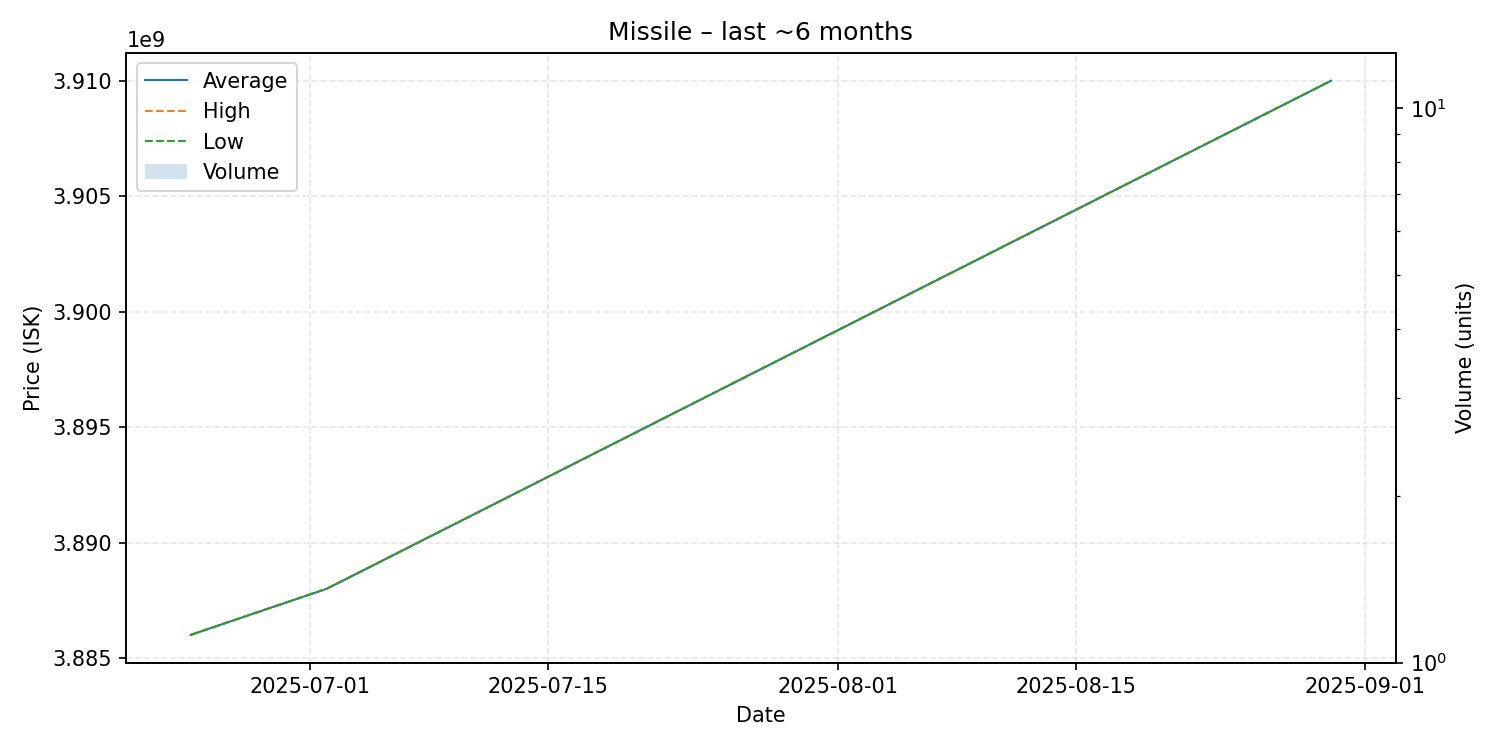

Source data for this figure (header and first rows):
date, average, highest, lowest, order_count, volume
2025-06-24, 3886000000, 3886000000, 3886000000, 1, 1
2025-07-02, 3888000000, 3888000000, 3888000000, 1, 1
2025-08-30, 3910000000, 3910000000, 3910000000, 1, 1
